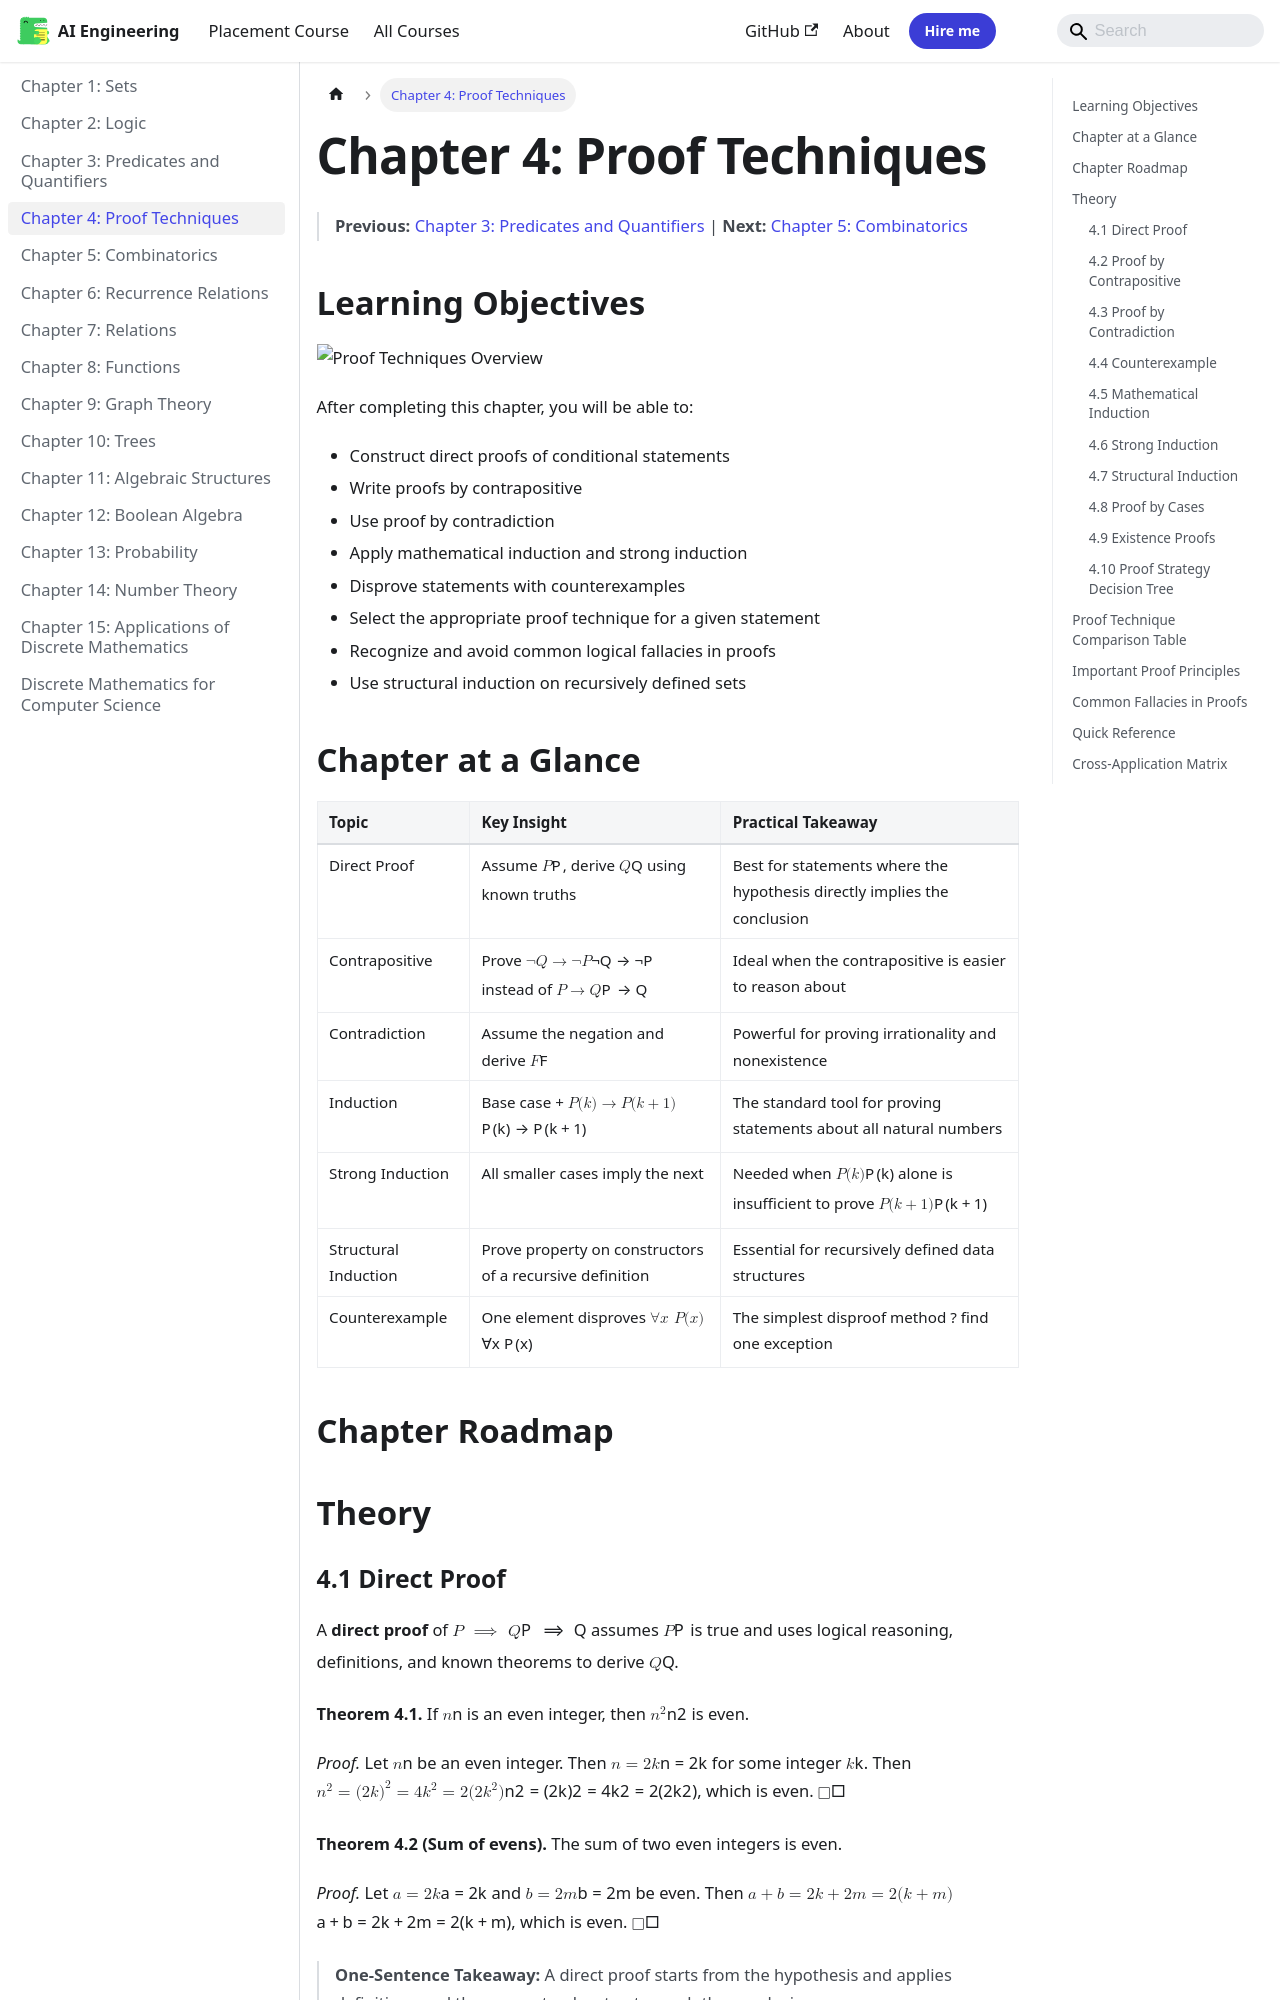

repository: Raushan666java/ai-engineering-journey · page: discrete-mathematics/04-proofs/index.html · generator: mkdocs

---
description: 'The contrapositive of $P implies Q$ is $ neg Q implies neg P$. Since they are logically equivalent, proving the contrapositive proves the original'
---

# Chapter 4: Proof Techniques

> **Previous:** [Chapter 3: Predicates and Quantifiers](03-predicates.md) | **Next:** [Chapter 5: Combinatorics](05-combinatorics.md)

## Learning Objectives

![Proof Techniques Overview](https://raw.githubusercontent.com/Raushan666java/ai-engineering-journey/main/docs/assets/images/diagrams/discrete-mathematics/04-proofs.png)

After completing this chapter, you will be able to:

- Construct direct proofs of conditional statements
- Write proofs by contrapositive
- Use proof by contradiction
- Apply mathematical induction and strong induction
- Disprove statements with counterexamples
- Select the appropriate proof technique for a given statement
- Recognize and avoid common logical fallacies in proofs
- Use structural induction on recursively defined sets

## Chapter at a Glance

| Topic | Key Insight | Practical Takeaway |
|-------|-------------|-------------------|
| Direct Proof | Assume $P$, derive $Q$ using known truths | Best for statements where the hypothesis directly implies the conclusion |
| Contrapositive | Prove $\neg Q \rightarrow \neg P$ instead of $P \rightarrow Q$ | Ideal when the contrapositive is easier to reason about |
| Contradiction | Assume the negation and derive $F$ | Powerful for proving irrationality and nonexistence |
| Induction | Base case + $P(k) \rightarrow P(k+1)$ | The standard tool for proving statements about all natural numbers |
| Strong Induction | All smaller cases imply the next | Needed when $P(k)$ alone is insufficient to prove $P(k+1)$ |
| Structural Induction | Prove property on constructors of a recursive definition | Essential for recursively defined data structures |
| Counterexample | One element disproves $\forall x\; P(x)$ | The simplest disproof method ? find one exception |

## Chapter Roadmap

```mermaid
flowchart LR
    A[Direct Proof] --> B[Proof by Contrapositive]
    A --> C[Proof by Contradiction]
    A --> D[Proof by Cases]
    B --> E[Mathematical Induction]
    C --> E
    D --> F[Strong Induction]
    E --> G[Structural Induction]
    F --> G
    G --> H[Existence Proofs]
    H --> I[Counterexamples]
    I --> J[Proof Strategy Decision Tree]
```

## Theory
